The GitHub repository IamDeeprajSarma/ayurveda-plant-id contains a labelled image folder "processed" with 30 categories: aegle, aloe vera, andrographis, bacopa, betel, boerhavia, catharanthus, centella, cissus, clerodendrum, clitoria, eclipta, eryngium, euphorbia, guava, gymnema, haritaki, hibiscus, houttuynia, hygrophila, jamun, justicia, kalanchoe, leucas, mentha, neem, nyctanthes, tinospora, tulsi, vitex. Examples follow, each with its label.

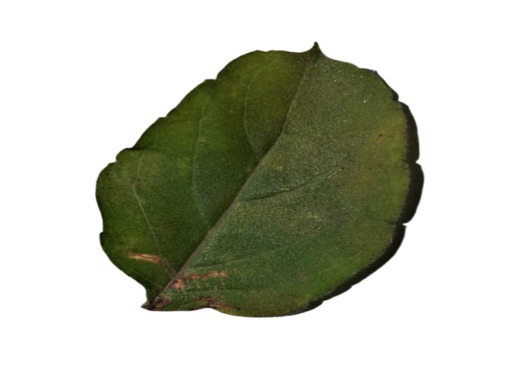
Label: tulsi

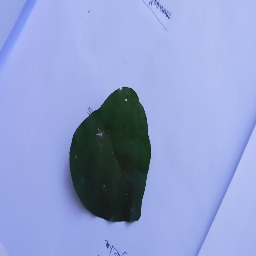
Label: tinospora

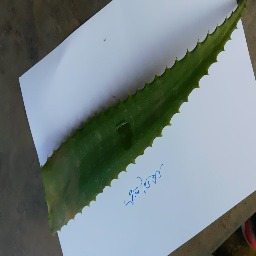
Label: aloe vera

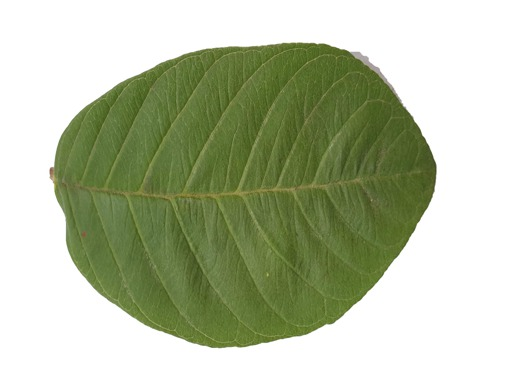
Label: guava

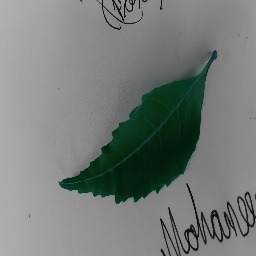
Label: neem

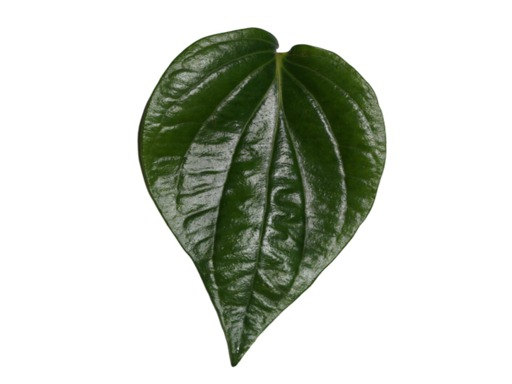
Label: betel
